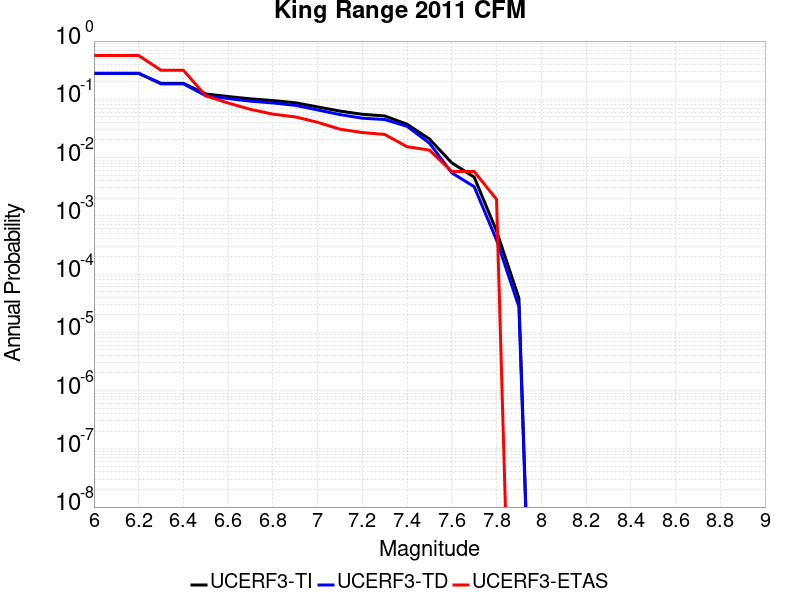

Data behind this chart, as committed beside it:
Magnitude, UCERF3-TI Prob, UCERF3-TD Prob, UCERF3-ETAS Prob
6.0, 0.2776, 0.2801, 0.5643
6.1, 0.2776, 0.2801, 0.5643
6.2, 0.2776, 0.2801, 0.5643
6.3, 0.1881, 0.1843, 0.3148
6.4, 0.1881, 0.1843, 0.3148
6.5, 0.1235, 0.1153, 0.1152
6.6, 0.1116, 0.1031, 0.08637
6.7, 0.1018, 0.09299, 0.06718
6.8, 0.09514, 0.08658, 0.05566
6.9, 0.08727, 0.07879, 0.0499
7.0, 0.07401, 0.06566, 0.04031
7.1, 0.06278, 0.05469, 0.03071
7.2, 0.05529, 0.0474, 0.02687
7.3, 0.05178, 0.04497, 0.02495
7.4, 0.03732, 0.03434, 0.01536
7.5, 0.02083, 0.01766, 0.01344
7.6, 0.008117, 0.00546, 0.005758
7.7, 0.004619, 0.003164, 0.005758
7.8, 5.486516E-4, 3.8420034E-4, 0.001919
7.9, 3.856695E-5, 2.754081E-5, 0.0
